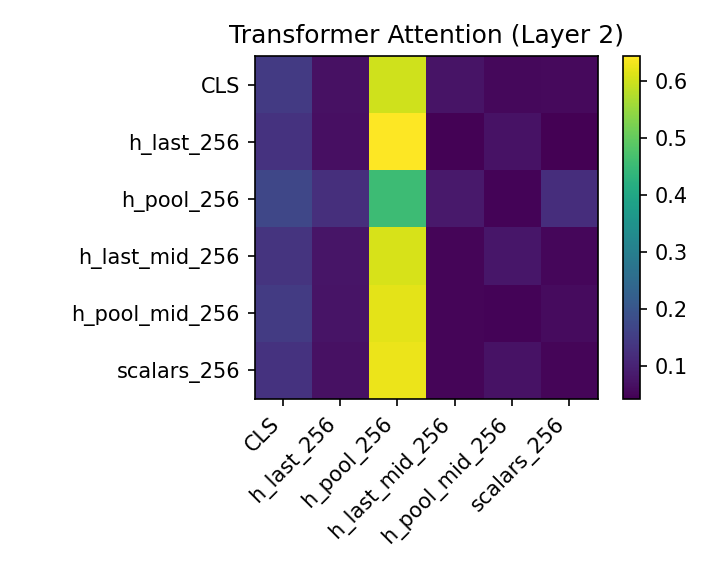

Source data for this figure (header and first rows):
, CLS, h_last_256, h_pool_256, h_last_mid_256, h_pool_mid_256, scalars_256
CLS, 0.1437, 0.06991, 0.6006, 0.07397, 0.05428, 0.05746
h_last_256, 0.1312, 0.06618, 0.6444, 0.04554, 0.07068, 0.04209
h_pool_256, 0.1706, 0.1222, 0.4546, 0.08387, 0.04823, 0.1205
h_last_mid_256, 0.1337, 0.07673, 0.6086, 0.05041, 0.0783, 0.05225
h_pool_mid_256, 0.1463, 0.07381, 0.6195, 0.05117, 0.04878, 0.06042
scalars_256, 0.1314, 0.06994, 0.626, 0.05062, 0.07104, 0.05092
